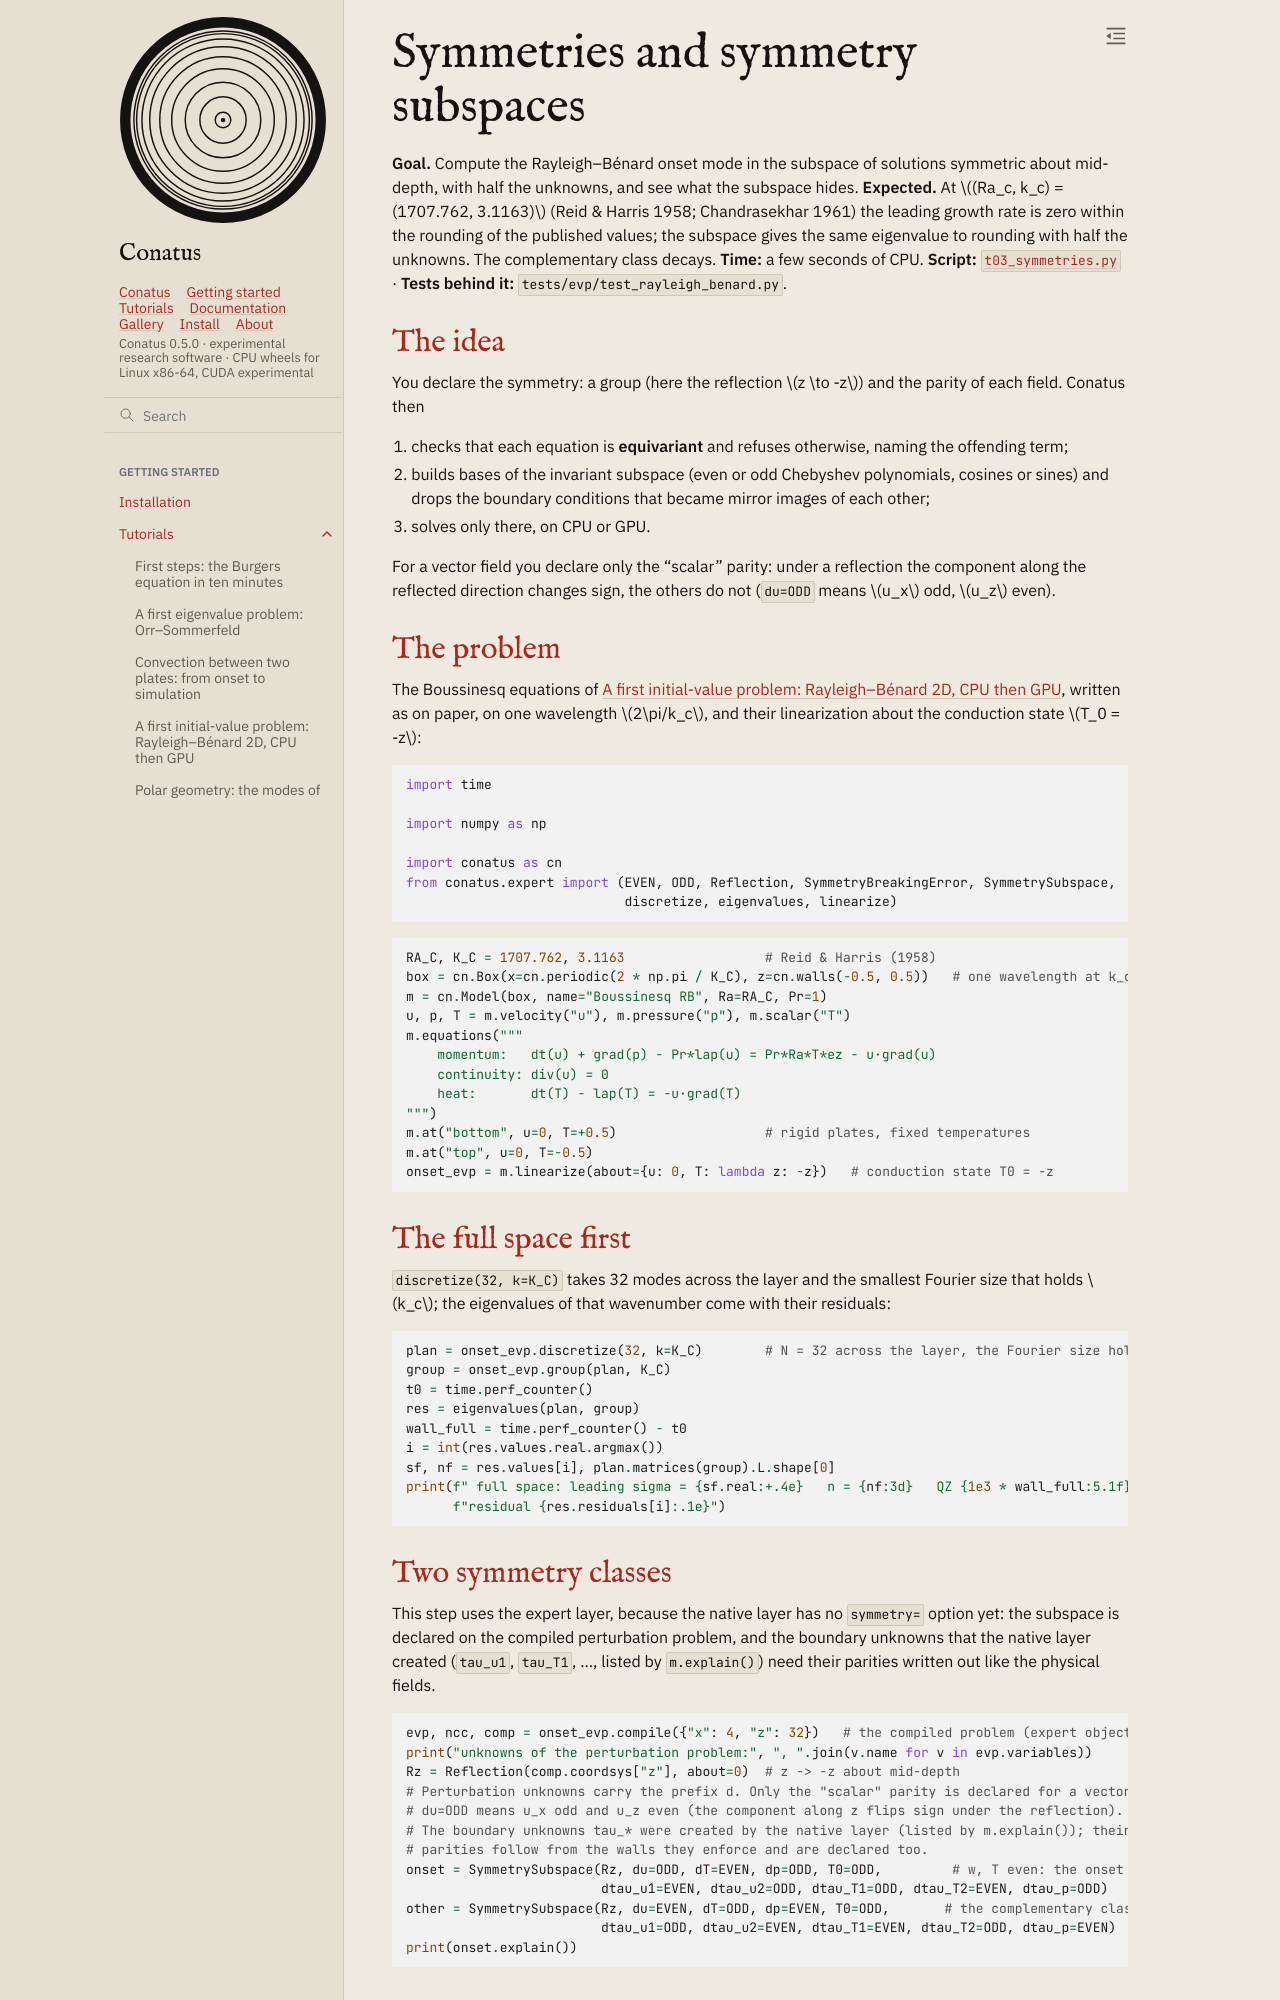

repository: rubendahan/conatus · page: docs/tutorials/03_symmetries.html · generator: sphinx

# Symmetries and symmetry subspaces

**Goal.** Compute the Rayleigh–Bénard onset mode in the subspace of solutions symmetric about
mid-depth, with half the unknowns, and see what the subspace hides.
**Expected.** At $(Ra_c, k_c) = (1707.762, 3.1163)$ (Reid & Harris 1958; Chandrasekhar 1961) the
leading growth rate is zero within the rounding of the published values; the subspace gives the same eigenvalue to
rounding with half the unknowns. The complementary class decays.
**Time:** a few seconds of CPU.
**Script:** [`t03_symmetries.py`](code/t03_symmetries.py) · **Tests behind it:**
`tests/evp/test_rayleigh_benard.py`.

## The idea

You declare the symmetry: a group (here the reflection $z \to -z$) and the parity of each field.
Conatus then

1. checks that each equation is **equivariant** and refuses otherwise, naming the offending term;
2. builds bases of the invariant subspace (even or odd Chebyshev polynomials, cosines or sines) and
   drops the boundary conditions that became mirror images of each other;
3. solves only there, on CPU or GPU.

For a vector field you declare only the "scalar" parity: under a reflection the component along the
reflected direction changes sign, the others do not (`du=ODD` means $u_x$ odd, $u_z$ even).

## The problem

The Boussinesq equations of {doc}`02_rayleigh_benard`, written as on paper, on one wavelength
$2\pi/k_c$, and their linearization about the conduction state $T_0 = -z$:

```{literalinclude} code/t03_symmetries.py
:language: python
:start-after: "# [imports]"
:end-before: "# [/imports]"
```

```{literalinclude} code/t03_symmetries.py
:language: python
:start-after: "# [problem]"
:end-before: "# [/problem]"
```
